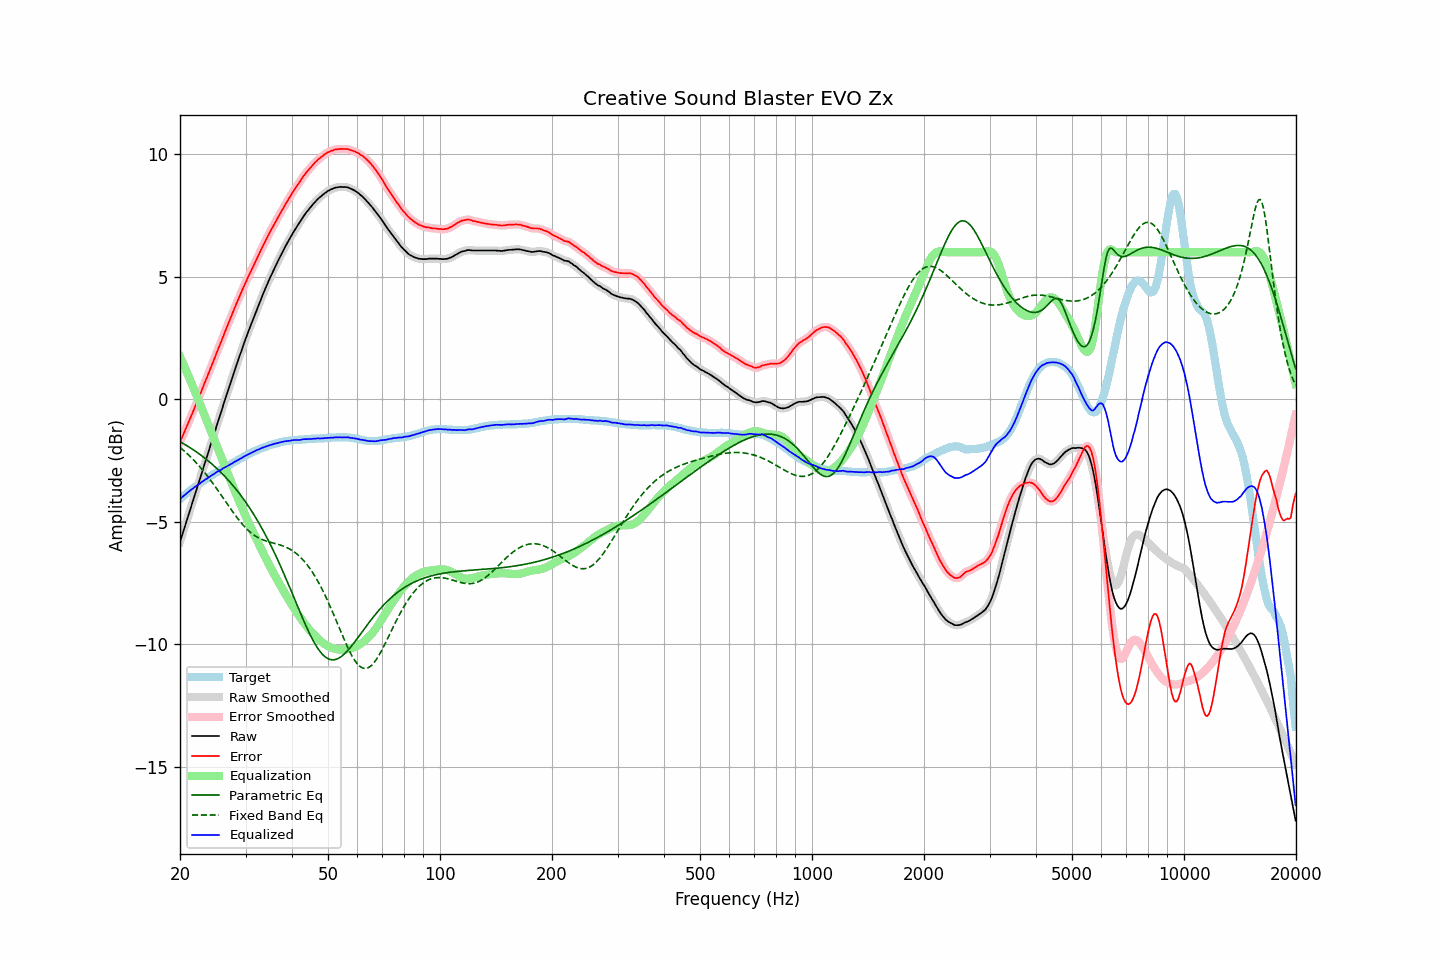

Data behind this chart, as committed beside it:
frequency, raw, error, smoothed, error_smoothed, equalization, parametric_eq, fixed_band_eq, equalized_raw, equalized_smoothed, target
20.00, -5.81, -1.74, -5.81, -1.74, 1.74, -1.73, -1.96, -4.07, -4.07, -4.07
20.20, -5.60, -1.59, -5.61, -1.59, 1.60, -1.77, -2.02, -4.01, -4.01, -4.01
20.40, -5.40, -1.44, -5.40, -1.45, 1.45, -1.81, -2.07, -3.96, -3.96, -3.96
20.61, -5.20, -1.30, -5.20, -1.30, 1.29, -1.84, -2.13, -3.90, -3.90, -3.90
20.81, -4.99, -1.14, -4.99, -1.14, 1.14, -1.88, -2.19, -3.85, -3.85, -3.85
21.02, -4.78, -0.99, -4.78, -0.99, 0.99, -1.92, -2.25, -3.80, -3.79, -3.79
21.23, -4.57, -0.83, -4.58, -0.83, 0.83, -1.96, -2.31, -3.74, -3.74, -3.74
21.44, -4.36, -0.67, -4.37, -0.68, 0.68, -2.01, -2.38, -3.68, -3.69, -3.69
21.66, -4.17, -0.53, -4.16, -0.52, 0.52, -2.05, -2.44, -3.65, -3.64, -3.64
21.87, -3.95, -0.36, -3.95, -0.36, 0.36, -2.09, -2.51, -3.59, -3.59, -3.59
22.09, -3.74, -0.20, -3.74, -0.20, 0.20, -2.14, -2.58, -3.54, -3.54, -3.54
22.31, -3.53, -0.04, -3.54, -0.04, 0.04, -2.18, -2.66, -3.49, -3.49, -3.49
22.54, -3.34, 0.11, -3.33, 0.12, -0.12, -2.23, -2.73, -3.46, -3.45, -3.45
22.76, -3.12, 0.28, -3.12, 0.28, -0.28, -2.28, -2.81, -3.40, -3.40, -3.40
22.99, -2.92, 0.45, -2.91, 0.44, -0.44, -2.33, -2.88, -3.36, -3.36, -3.36
23.22, -2.71, 0.61, -2.71, 0.61, -0.60, -2.38, -2.96, -3.31, -3.31, -3.31
23.45, -2.49, 0.78, -2.50, 0.77, -0.77, -2.43, -3.05, -3.26, -3.27, -3.27
23.69, -2.30, 0.92, -2.29, 0.93, -0.93, -2.48, -3.13, -3.23, -3.22, -3.22
23.92, -2.08, 1.10, -2.08, 1.10, -1.10, -2.54, -3.21, -3.18, -3.18, -3.18
24.16, -1.87, 1.26, -1.88, 1.26, -1.26, -2.59, -3.30, -3.13, -3.14, -3.13
24.40, -1.66, 1.43, -1.67, 1.42, -1.43, -2.65, -3.39, -3.09, -3.09, -3.09
24.65, -1.47, 1.58, -1.46, 1.59, -1.59, -2.71, -3.48, -3.06, -3.05, -3.05
24.89, -1.25, 1.76, -1.25, 1.76, -1.76, -2.77, -3.57, -3.01, -3.01, -3.01
25.14, -1.04, 1.93, -1.05, 1.92, -1.92, -2.83, -3.66, -2.96, -2.97, -2.97
25.39, -0.84, 2.09, -0.84, 2.09, -2.09, -2.89, -3.76, -2.93, -2.93, -2.93
25.65, -0.64, 2.25, -0.64, 2.25, -2.25, -2.96, -3.85, -2.89, -2.89, -2.89
25.91, -0.44, 2.41, -0.43, 2.42, -2.42, -3.02, -3.95, -2.86, -2.85, -2.85
26.16, -0.22, 2.59, -0.23, 2.59, -2.59, -3.09, -4.04, -2.81, -2.81, -2.81
26.43, -0.03, 2.75, -0.03, 2.75, -2.75, -3.16, -4.14, -2.78, -2.78, -2.78
26.69, 0.18, 2.92, 0.18, 2.92, -2.92, -3.23, -4.23, -2.74, -2.74, -2.74
26.96, 0.37, 3.07, 0.37, 3.08, -3.08, -3.30, -4.33, -2.71, -2.71, -2.70
27.23, 0.57, 3.24, 0.57, 3.24, -3.24, -3.37, -4.42, -2.67, -2.67, -2.67
27.50, 0.77, 3.41, 0.78, 3.41, -3.41, -3.45, -4.52, -2.63, -2.63, -2.63
27.77, 0.98, 3.57, 0.98, 3.57, -3.57, -3.52, -4.61, -2.59, -2.59, -2.59
28.05, 1.18, 3.74, 1.17, 3.73, -3.73, -3.60, -4.70, -2.55, -2.55, -2.56
28.33, 1.37, 3.89, 1.37, 3.89, -3.88, -3.68, -4.79, -2.52, -2.52, -2.52
28.62, 1.55, 4.03, 1.56, 4.04, -4.04, -3.77, -4.87, -2.49, -2.48, -2.48
28.90, 1.75, 4.19, 1.75, 4.19, -4.19, -3.85, -4.96, -2.45, -2.45, -2.44
29.19, 1.94, 4.35, 1.94, 4.34, -4.35, -3.94, -5.04, -2.41, -2.41, -2.41
29.48, 2.13, 4.50, 2.13, 4.50, -4.50, -4.03, -5.11, -2.37, -2.37, -2.37
29.78, 2.31, 4.64, 2.31, 4.65, -4.64, -4.12, -5.19, -2.33, -2.33, -2.33
30.08, 2.49, 4.79, 2.49, 4.79, -4.79, -4.21, -5.26, -2.29, -2.29, -2.30
30.38, 2.67, 4.93, 2.67, 4.93, -4.93, -4.31, -5.32, -2.26, -2.26, -2.26
30.68, 2.85, 5.08, 2.84, 5.07, -5.07, -4.40, -5.38, -2.23, -2.23, -2.23
30.99, 3.01, 5.20, 3.02, 5.21, -5.21, -4.50, -5.44, -2.20, -2.20, -2.19
31.30, 3.18, 5.34, 3.18, 5.34, -5.35, -4.61, -5.49, -2.17, -2.17, -2.16
31.61, 3.35, 5.49, 3.36, 5.48, -5.49, -4.71, -5.54, -2.13, -2.13, -2.13
31.93, 3.52, 5.62, 3.52, 5.62, -5.63, -4.82, -5.58, -2.10, -2.10, -2.10
32.24, 3.70, 5.77, 3.69, 5.76, -5.76, -4.93, -5.62, -2.07, -2.07, -2.07
32.57, 3.85, 5.89, 3.86, 5.90, -5.90, -5.04, -5.66, -2.05, -2.04, -2.04
32.89, 4.03, 6.04, 4.02, 6.04, -6.04, -5.15, -5.69, -2.01, -2.01, -2.01
33.22, 4.19, 6.18, 4.19, 6.17, -6.17, -5.27, -5.72, -1.99, -1.99, -1.99
33.55, 4.35, 6.31, 4.35, 6.31, -6.31, -5.39, -5.75, -1.96, -1.96, -1.96
33.89, 4.51, 6.45, 4.50, 6.44, -6.44, -5.51, -5.77, -1.94, -1.94, -1.94
34.23, 4.65, 6.58, 4.66, 6.57, -6.57, -5.64, -5.79, -1.92, -1.91, -1.92
34.57, 4.81, 6.70, 4.81, 6.70, -6.70, -5.76, -5.81, -1.89, -1.89, -1.89
34.92, 4.95, 6.82, 4.95, 6.82, -6.82, -5.89, -5.83, -1.87, -1.87, -1.87
35.27, 5.09, 6.94, 5.10, 6.94, -6.95, -6.03, -5.85, -1.85, -1.85, -1.85
35.62, 5.23, 7.07, 5.24, 7.07, -7.07, -6.16, -5.87, -1.83, -1.83, -1.83
35.97, 5.38, 7.19, 5.37, 7.19, -7.19, -6.30, -5.88, -1.81, -1.81, -1.81
... 635 more rows
